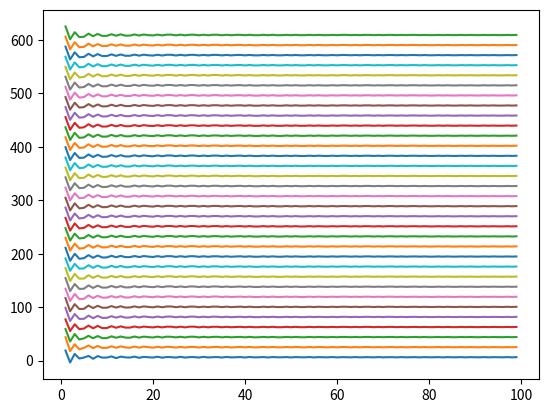

Source code (Python):
#%%
#%%
#A exÃ©cuter avant
import numpy as np
import matplotlib.pyplot as plt

#%%
def serieFourier (ordre, N) :         
    R = np.zeros(N);     
    t = np.linspace(0,((N-1)/N)*2*(np.pi),N);     
    for i in range(N):         
        x=t[i]         
        # calcul de gj(x), avec j variant de 1 à ordre  
        y = 0         
        for k in range(1,ordre+1):
            if k%2 == 0: #Pair
                terme = 2*np.pi;
            else: #Impair
                terme = (2*np.pi)+(4/(k*x*np.pi))*np.sin((2*np.pi*k*x)*2*np.pi);
            y = y + terme;         
        R[i]=y

    return R; 

#sf = serieFourier(20, 1000)        
#plt.plot(sf)

for i in range(1, 100, 3):
  plt.plot(serieFourier(i, 100))